Image classification data set "datasetpreprocesado" (oscar1485/Clasificacion_Alada on GitHub). Class labels (17): cathartes AURA, coereba flaveola, coragyps atratus, crotophaga sulcirostris, cyanocorax YNCAS, snowy egret, FALCO peregrinus, FALCO sparverius, hirundo rustica, pandion haliaetus, pilherodius pileatus, pitangus sulphuratus, pyrrhomyias cinnamomeus, rynchops NIGER, setophaga FUSCA, synallaxis azarae, tyrannus melancholicus.

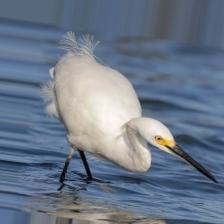
Label: snowy egret

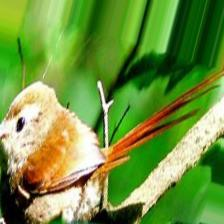
Label: synallaxis azarae

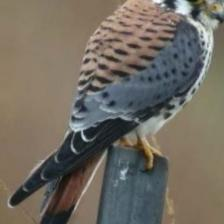
Label: FALCO sparverius

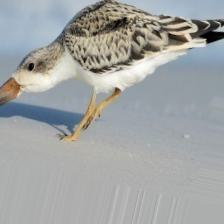
Label: rynchops NIGER

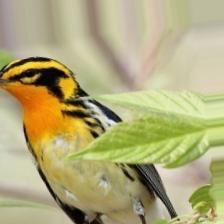
Label: setophaga FUSCA

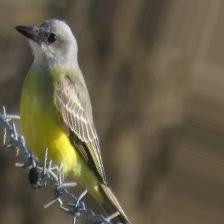
Label: tyrannus melancholicus
